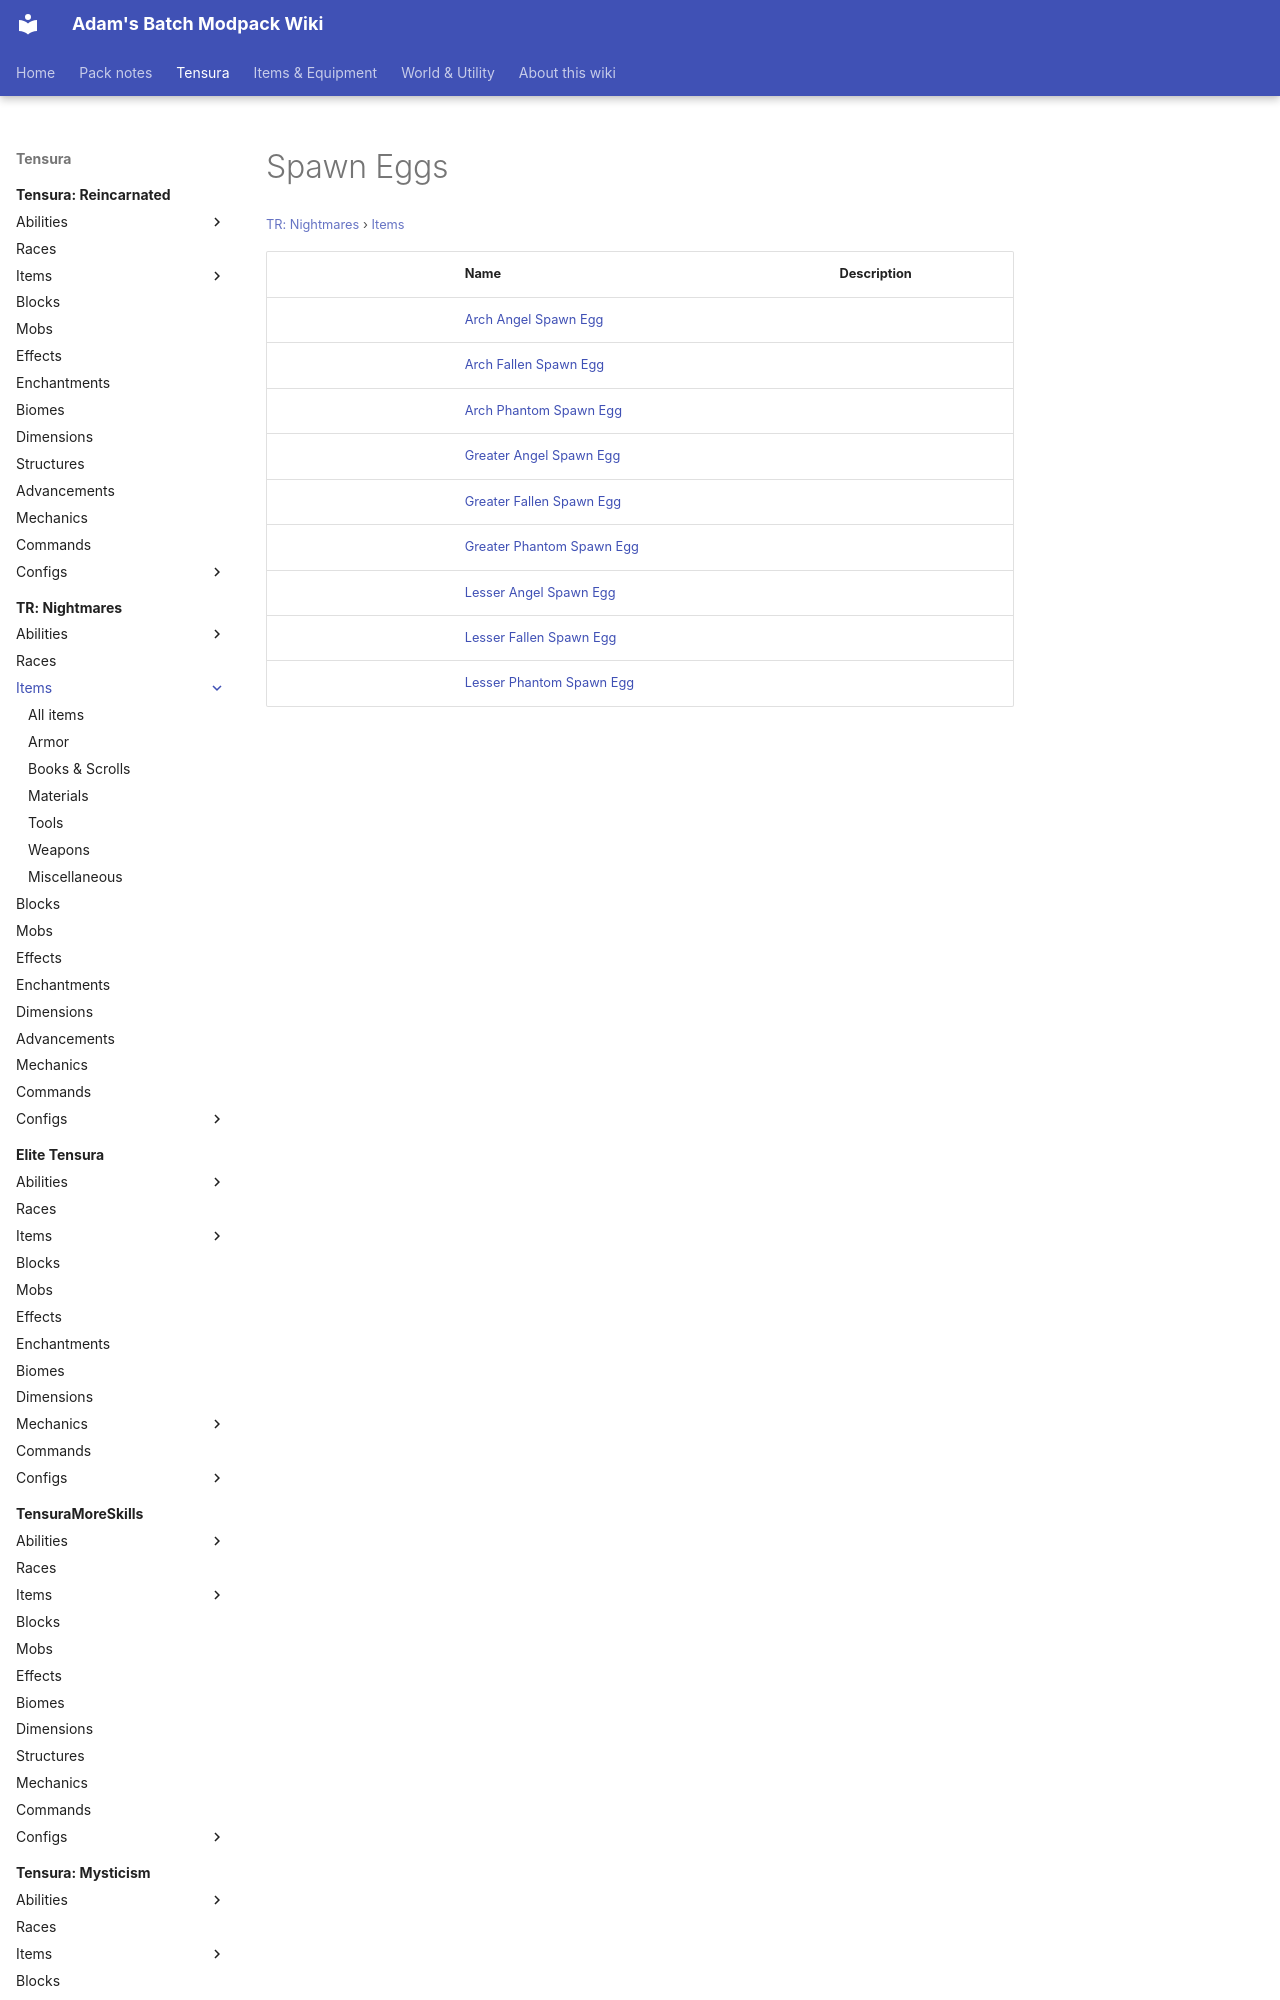

repository: Proteus-Nell/Adams-Batch-MC-Modpack-Wiki · page: tr-nightmares/items/spawn-eggs/index.html · generator: mkdocs

# Spawn Eggs

<small>[TR: Nightmares](../../index.md) &rsaquo; [Items](../index.md)</small>

| | Name | Description |
|---|---|---|
|  | [Arch Angel Spawn Egg](arch-angel-spawn-egg.md) |  |
|  | [Arch Fallen Spawn Egg](arch-fallen-spawn-egg.md) |  |
|  | [Arch Phantom Spawn Egg](arch-phantom-spawn-egg.md) |  |
|  | [Greater Angel Spawn Egg](greater-angel-spawn-egg.md) |  |
|  | [Greater Fallen Spawn Egg](greater-fallen-spawn-egg.md) |  |
|  | [Greater Phantom Spawn Egg](greater-p
